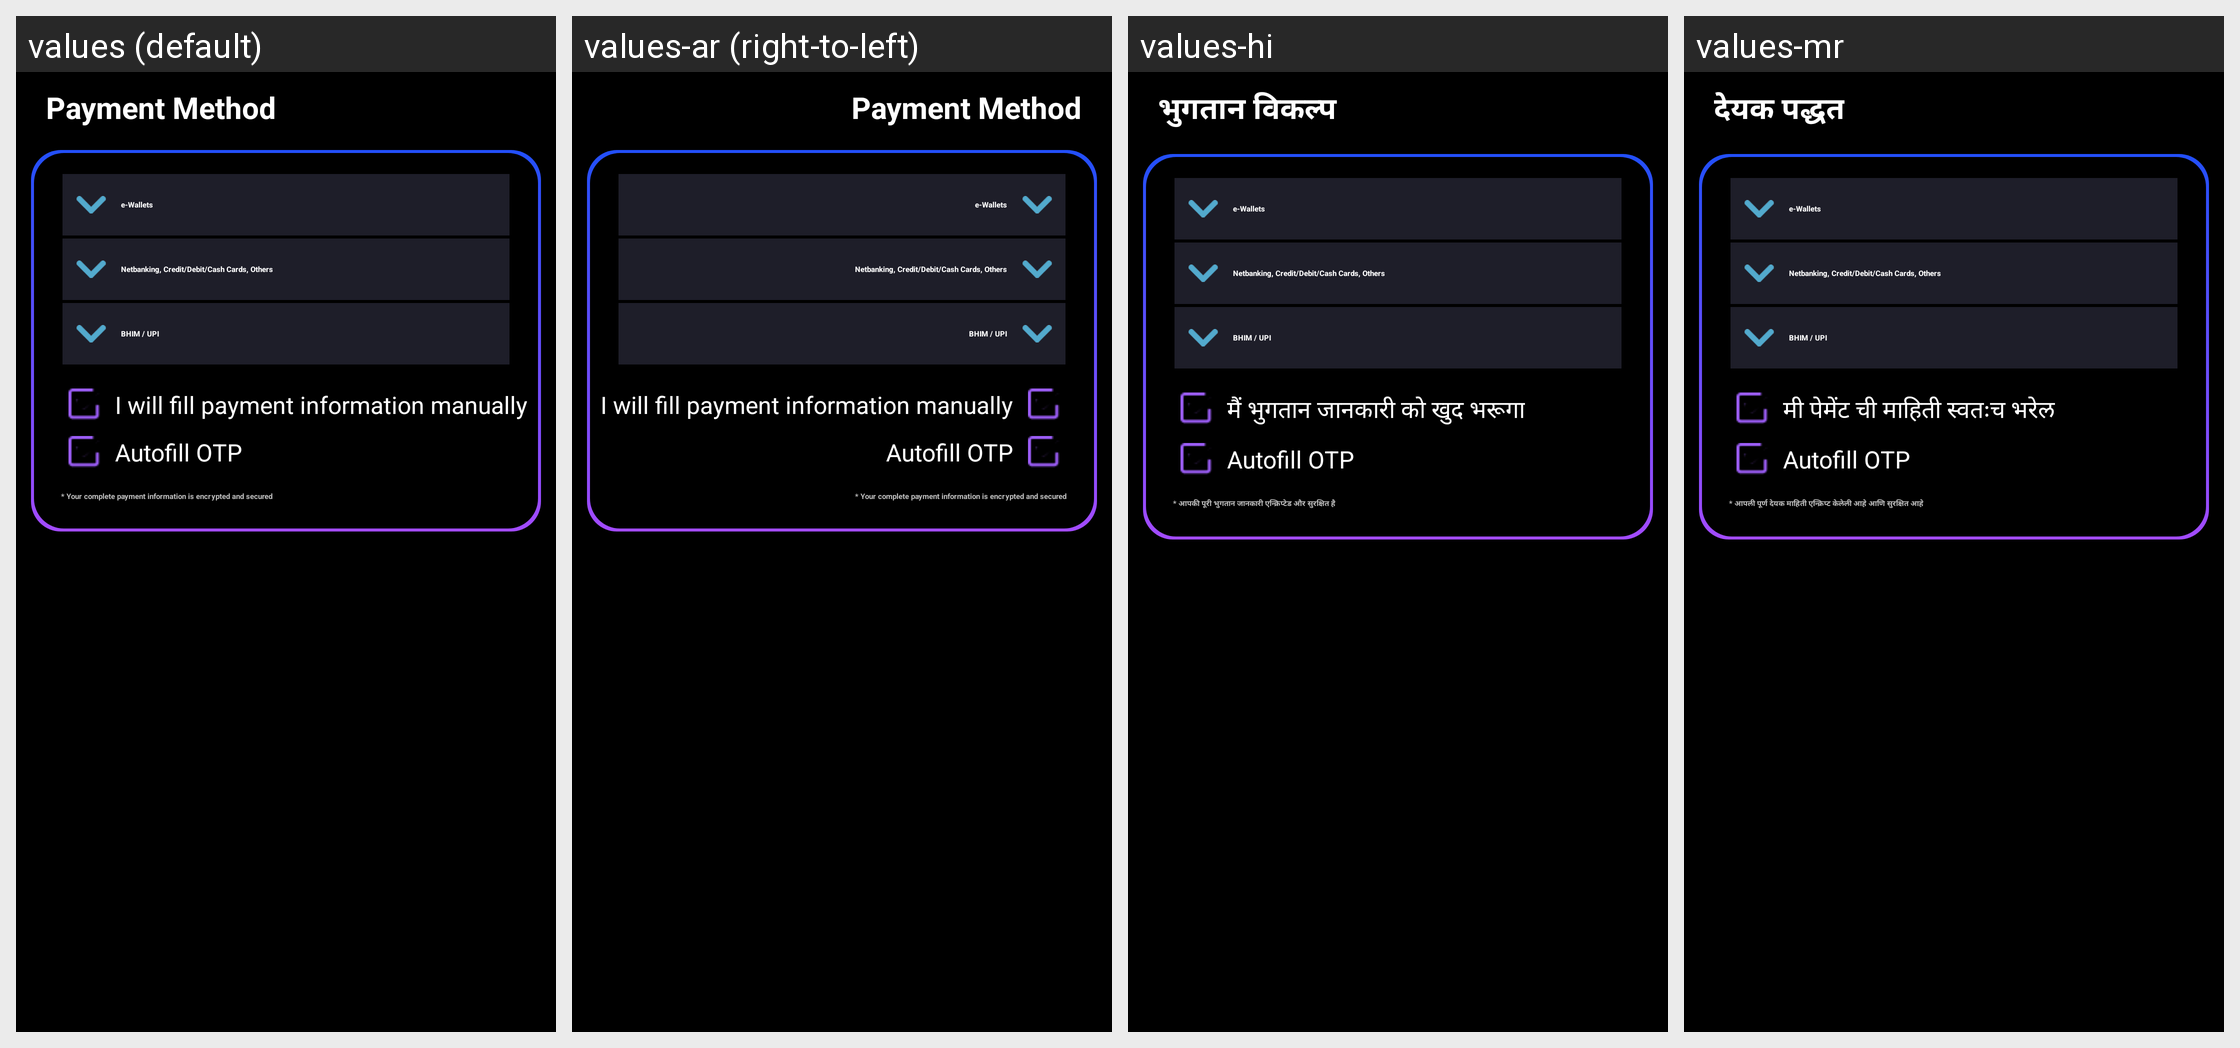

Locale-by-locale string values for the Android screen shown in this grid:
Android screen res/layout/rc_payment_method.xml rendered under 4 locales, left to right: values (default), values-ar (right-to-left), values-hi, values-mr. Device: Nexus 5 (rendered at 1080×1920; each locale shown at half size, 540×960, under a caption strip naming it); theme CustomActionBarTheme.
Other locales in the repository, not shown: values-af, values-am, values-as, values-az, values-be, values-bg, values-bn, values-bs, values-ca, values-cs, values-da, values-de, values-el, values-en-rAU, values-en-rCA, values-en-rGB, values-en-rIN, values-es, values-es-rUS, values-et, values-eu, values-fa, values-fi, values-fr, values-fr-rCA, values-gl, values-gu, values-hr, values-hu, values-hy, values-in, values-is, values-it, values-iw, values-ja, values-ka, values-kk, values-km, values-kn, values-ko, values-ky, values-lo, values-lt, values-lv, values-mk, values-ml, values-mn, values-ms, values-my, values-nb, values-ne, values-nl, values-or, values-pa, values-pl, values-pt, values-pt-rBR, values-pt-rPT, values-ro, values-ru, values-si, values-sk, values-sl, values-sq, values-sr, values-sv, values-sw, values-ta, values-te, values-th, values-tl, values-tr, values-uk, values-ur, values-uz, values-vi, values-zh-rCN, values-zh-rHK, values-zh-rTW, values-zu.
Strings drawn on this screen, with the default value and each locale's value (text and hints the layout hard-codes, and strings that could not be matched under every locale, appear in the picture but are not listed):

payment_method
  values: Payment Method
  values-ar: Payment Method  [not translated; the default value is used]
  values-hi: भुगतान विकल्प
  values-mr: देयक पद्धत

manual_payment
  values: I will fill payment information manually
  values-ar: I will fill payment information manually  [not translated; the default value is used]
  values-hi: मैं भुगतान जानकारी को खुद भरूगा
  values-mr: मी पेमेंट ची माहिती स्वतःच भरेल

info_secured
  values: * Your complete payment information is encrypted and secured
  values-ar: * Your complete payment information is encrypted and secured  [not translated; the default value is used]
  values-hi: * आपकी पूरी भुगतान जानकारी एन्क्रिप्टेड और सुरक्षित है
  values-mr: * आपली पूर्ण देयक माहिती एन्क्रिप्ट केलेली आहे आणि सुरक्षित आहे
